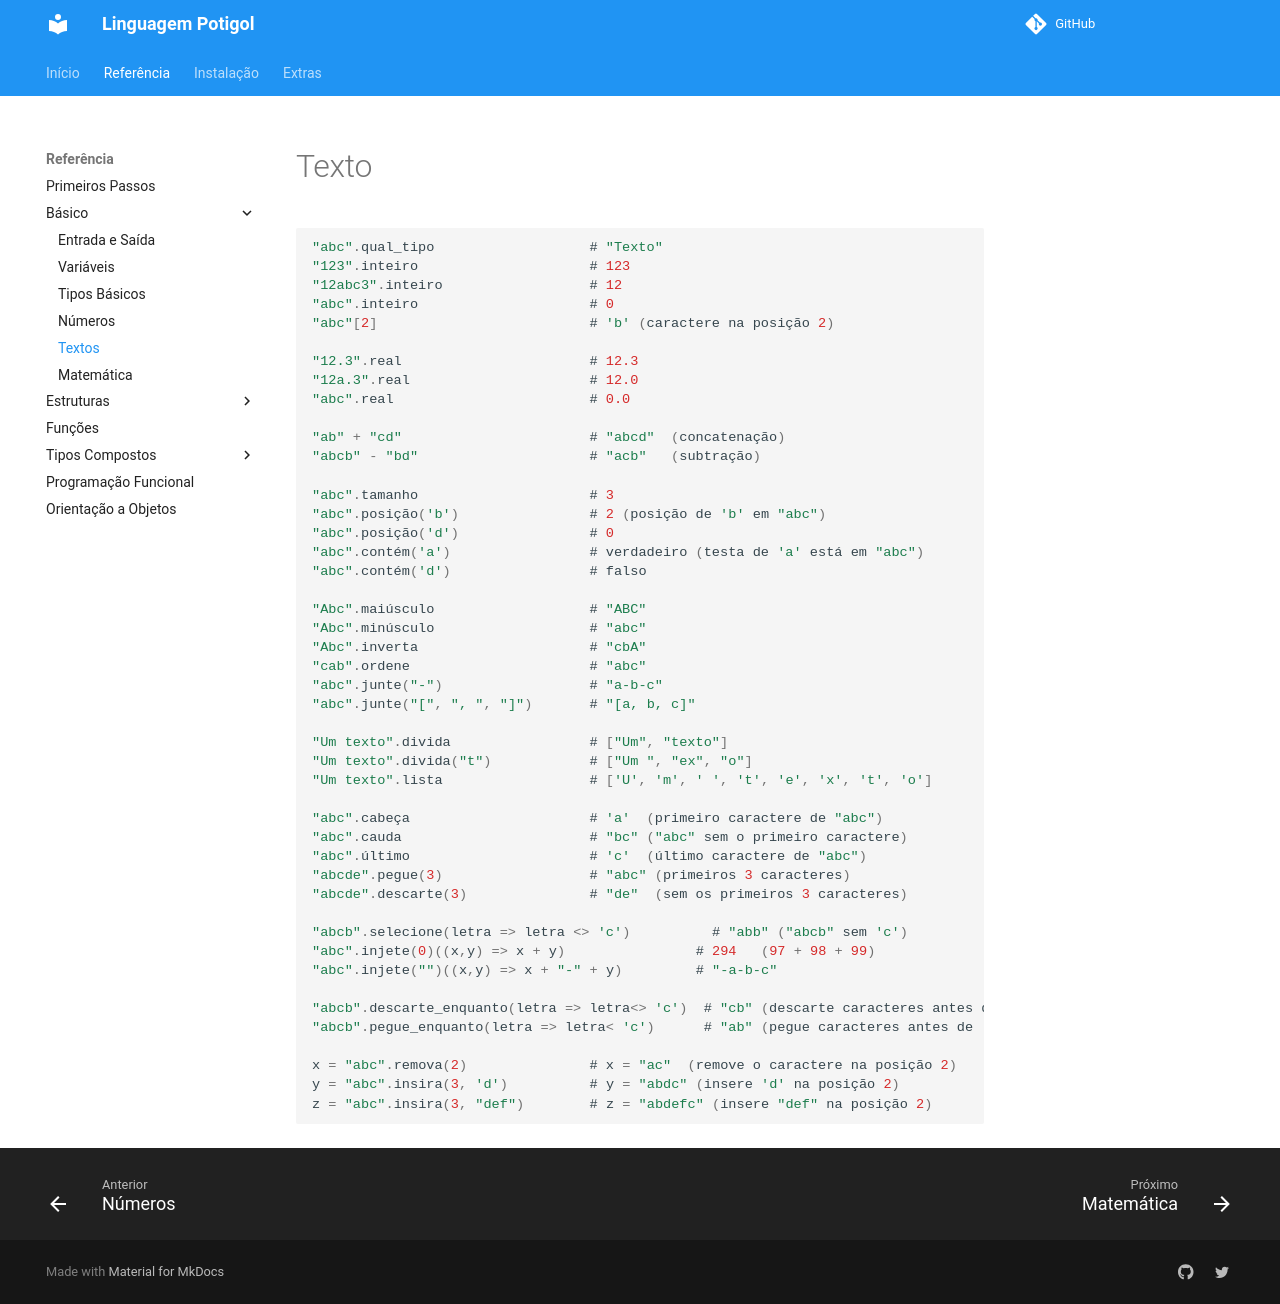

repository: potigol/docs · page: basico/numeros_textos/texto/index.html · generator: jekyll

# Texto
````scala
"abc".qual_tipo                   # "Texto"
"123".inteiro                     # 123
"12abc3".inteiro                  # 12
"abc".inteiro                     # 0
"abc"[2]                          # 'b' (caractere na posição 2)

"12.3".real                       # 12.3
"12a.3".real                      # 12.0
"abc".real                        # 0.0

"ab" + "cd"                       # "abcd"  (concatenação)
"abcb" - "bd"                     # "acb"   (subtração)

"abc".tamanho                     # 3
"abc".posição('b')                # 2 (posição de 'b' em "abc")
"abc".posição('d')                # 0
"abc".contém('a')                 # verdadeiro (testa de 'a' está em "abc")
"abc".contém('d')                 # falso

"Abc".maiúsculo                   # "ABC"
"Abc".minúsculo                   # "abc"
"Abc".inverta                     # "cbA"
"cab".ordene                      # "abc"
"abc".junte("-")                  # "a-b-c"
"abc".junte("[", ", ", "]")       # "[a, b, c]"

"Um texto".divida                 # ["Um", "texto"]
"Um texto".divida("t")            # ["Um ", "ex", "o"]
"Um texto".lista                  # ['U', 'm', ' ', 't', 'e', 'x', 't', 'o']

"abc".cabeça                      # 'a'  (primeiro caractere de "abc")
"abc".cauda                       # "bc" ("abc" sem o primeiro caractere)
"abc".último                      # 'c'  (último caractere de "abc")
"abcde".pegue(3)                  # "abc" (primeiros 3 caracteres)
"abcde".descarte(3)               # "de"  (sem os primeiros 3 caracteres)

"abcb".selecione(letra => letra <> 'c')          # "abb" ("abcb" sem 'c')
"abc".injete(0)((x,y) => x + y)                # 294   (97 + 98 + 99)
"abc".injete("")((x,y) => x + "-" + y)         # "-a-b-c"

"abcb".descarte_enquanto(letra => letra<> 'c')  # "cb" (descarte caracteres antes de 'c')
"abcb".pegue_enquanto(letra => letra< 'c')      # "ab" (pegue caracteres antes de 'c')

x = "abc".remova(2)               # x = "ac"  (remove o caractere na posição 2)
y = "abc".insira(3, 'd')          # y = "abdc" (insere 'd' na posição 2)
z = "abc".insira(3, "def")        # z = "abdefc" (insere "def" na posição 2)
````
